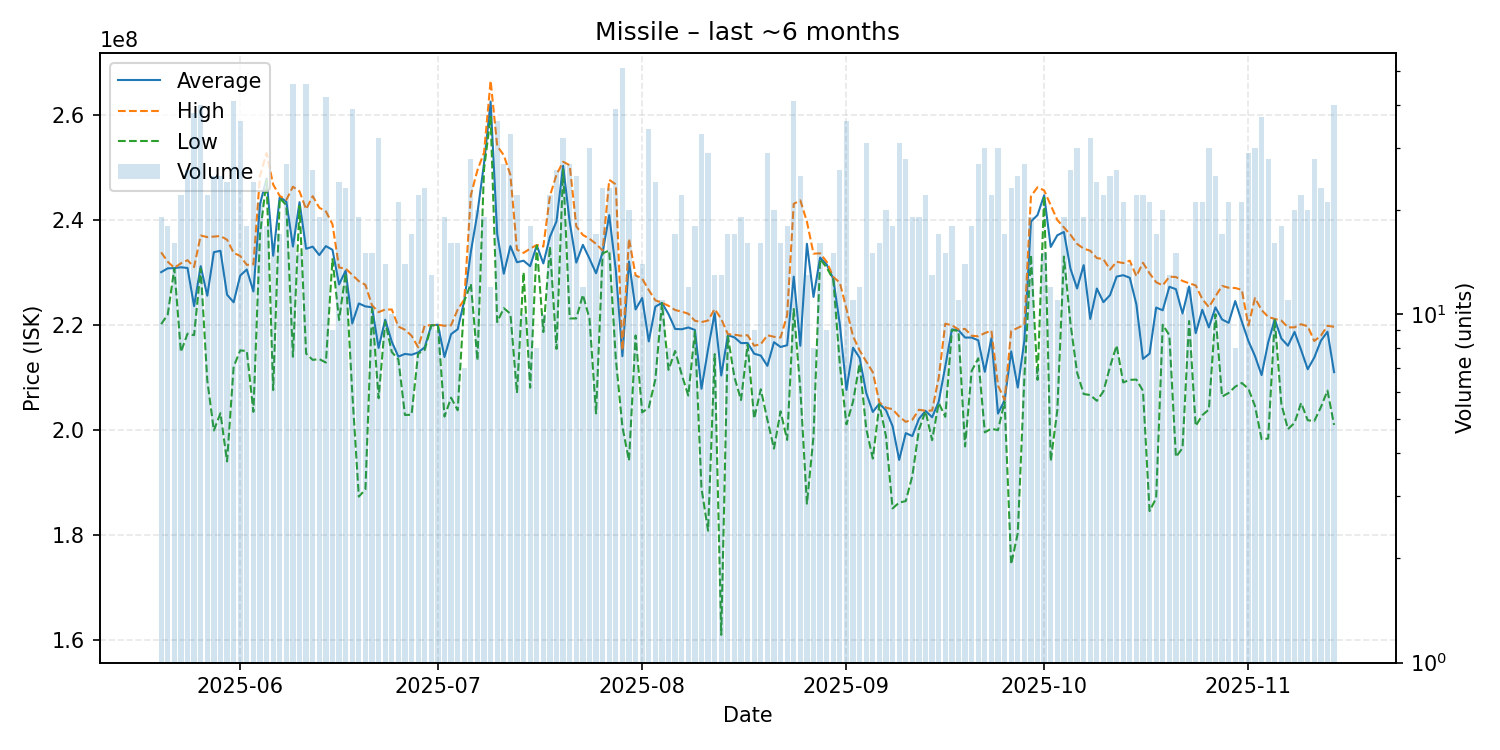

The table this chart was drawn from, first rows:
date, average, highest, lowest, order_count, volume
2025-05-20, 230015789, 233800000, 220100000, 17, 19
2025-05-21, 230750000, 232000000, 221950000, 16, 18
2025-05-22, 230787500, 230850000, 230700000, 15, 16
2025-05-23, 230945455, 231700000, 214800000, 22, 22
2025-05-24, 230819231, 232300000, 218300000, 25, 26
2025-05-25, 223550000, 231000000, 218000000, 31, 38
2025-05-26, 231165000, 237000000, 230700000, 35, 40
2025-05-27, 225527273, 236700000, 209400000, 19, 22
2025-05-28, 233828000, 236800000, 199850000, 23, 25
2025-05-29, 234092000, 236900000, 203150000, 25, 25
2025-05-30, 225725000, 236200000, 193950000, 22, 24
2025-05-31, 224273171, 233700000, 212000000, 31, 41
2025-06-01, 229372222, 233100000, 215100000, 31, 36
2025-06-02, 230527778, 231400000, 215000000, 18, 18
2025-06-03, 226333333, 231500000, 203400000, 24, 24
2025-06-04, 242952381, 248400000, 237200000, 21, 21
2025-06-05, 247866667, 252700000, 247600000, 17, 18
2025-06-06, 233143750, 246700000, 207550000, 14, 16
2025-06-07, 244358824, 244550000, 244100000, 17, 17
2025-06-08, 243451852, 243800000, 242800000, 26, 27
2025-06-09, 234895652, 246300000, 213900000, 36, 46
2025-06-10, 243353333, 245400000, 242600000, 15, 15
2025-06-11, 234471739, 242000000, 214500000, 35, 46
2025-06-12, 234876923, 244500000, 213300000, 23, 26
2025-06-13, 233268421, 242300000, 213450000, 18, 19
2025-06-14, 234980952, 241600000, 212800000, 35, 42
2025-06-15, 234277778, 239150000, 232500000, 9, 9
2025-06-16, 227687500, 230900000, 220900000, 22, 24
2025-06-17, 230300000, 230700000, 229850000, 21, 23
2025-06-18, 220251282, 229500000, 207100000, 29, 39
2025-06-19, 224052632, 228300000, 187250000, 17, 19
2025-06-20, 223493333, 227600000, 188600000, 15, 15
2025-06-21, 223333333, 223700000, 223000000, 15, 15
2025-06-22, 215575000, 222400000, 206000000, 25, 32
2025-06-23, 220957143, 222900000, 220600000, 13, 14
2025-06-24, 216760000, 222900000, 214800000, 9, 10
2025-06-25, 213923810, 219650000, 213400000, 19, 21
2025-06-26, 214435714, 219050000, 202800000, 11, 14
2025-06-27, 214276471, 217900000, 202850000, 17, 17
2025-06-28, 214718182, 215700000, 214500000, 21, 22
2025-06-29, 215713043, 219850000, 215200000, 23, 23
2025-06-30, 219900000, 219900000, 219900000, 12, 13
2025-07-01, 219988889, 220000000, 219900000, 9, 9
2025-07-02, 213852632, 219800000, 202500000, 16, 19
2025-07-03, 218206250, 219900000, 206100000, 15, 16
2025-07-04, 219137500, 222900000, 203700000, 15, 16
2025-07-05, 224571429, 224800000, 224500000, 7, 7
2025-07-06, 233889286, 244700000, 227800000, 27, 28
2025-07-07, 241290000, 249450000, 213200000, 19, 20
2025-07-08, 250742105, 252800000, 249650000, 18, 19
2025-07-09, 262525000, 266500000, 259600000, 9, 12
2025-07-10, 237277778, 254050000, 220500000, 30, 36
2025-07-11, 229722222, 252300000, 223150000, 22, 27
2025-07-12, 234987879, 248550000, 222100000, 28, 33
2025-07-13, 231904545, 234300000, 207000000, 22, 22
2025-07-14, 232200000, 233700000, 230000000, 9, 10
2025-07-15, 231150000, 234500000, 208000000, 18, 18
2025-07-16, 235125000, 235200000, 235100000, 8, 8
2025-07-17, 231680000, 234900000, 218600000, 10, 10
2025-07-18, 236745455, 244550000, 234900000, 20, 22
... 119 more rows
